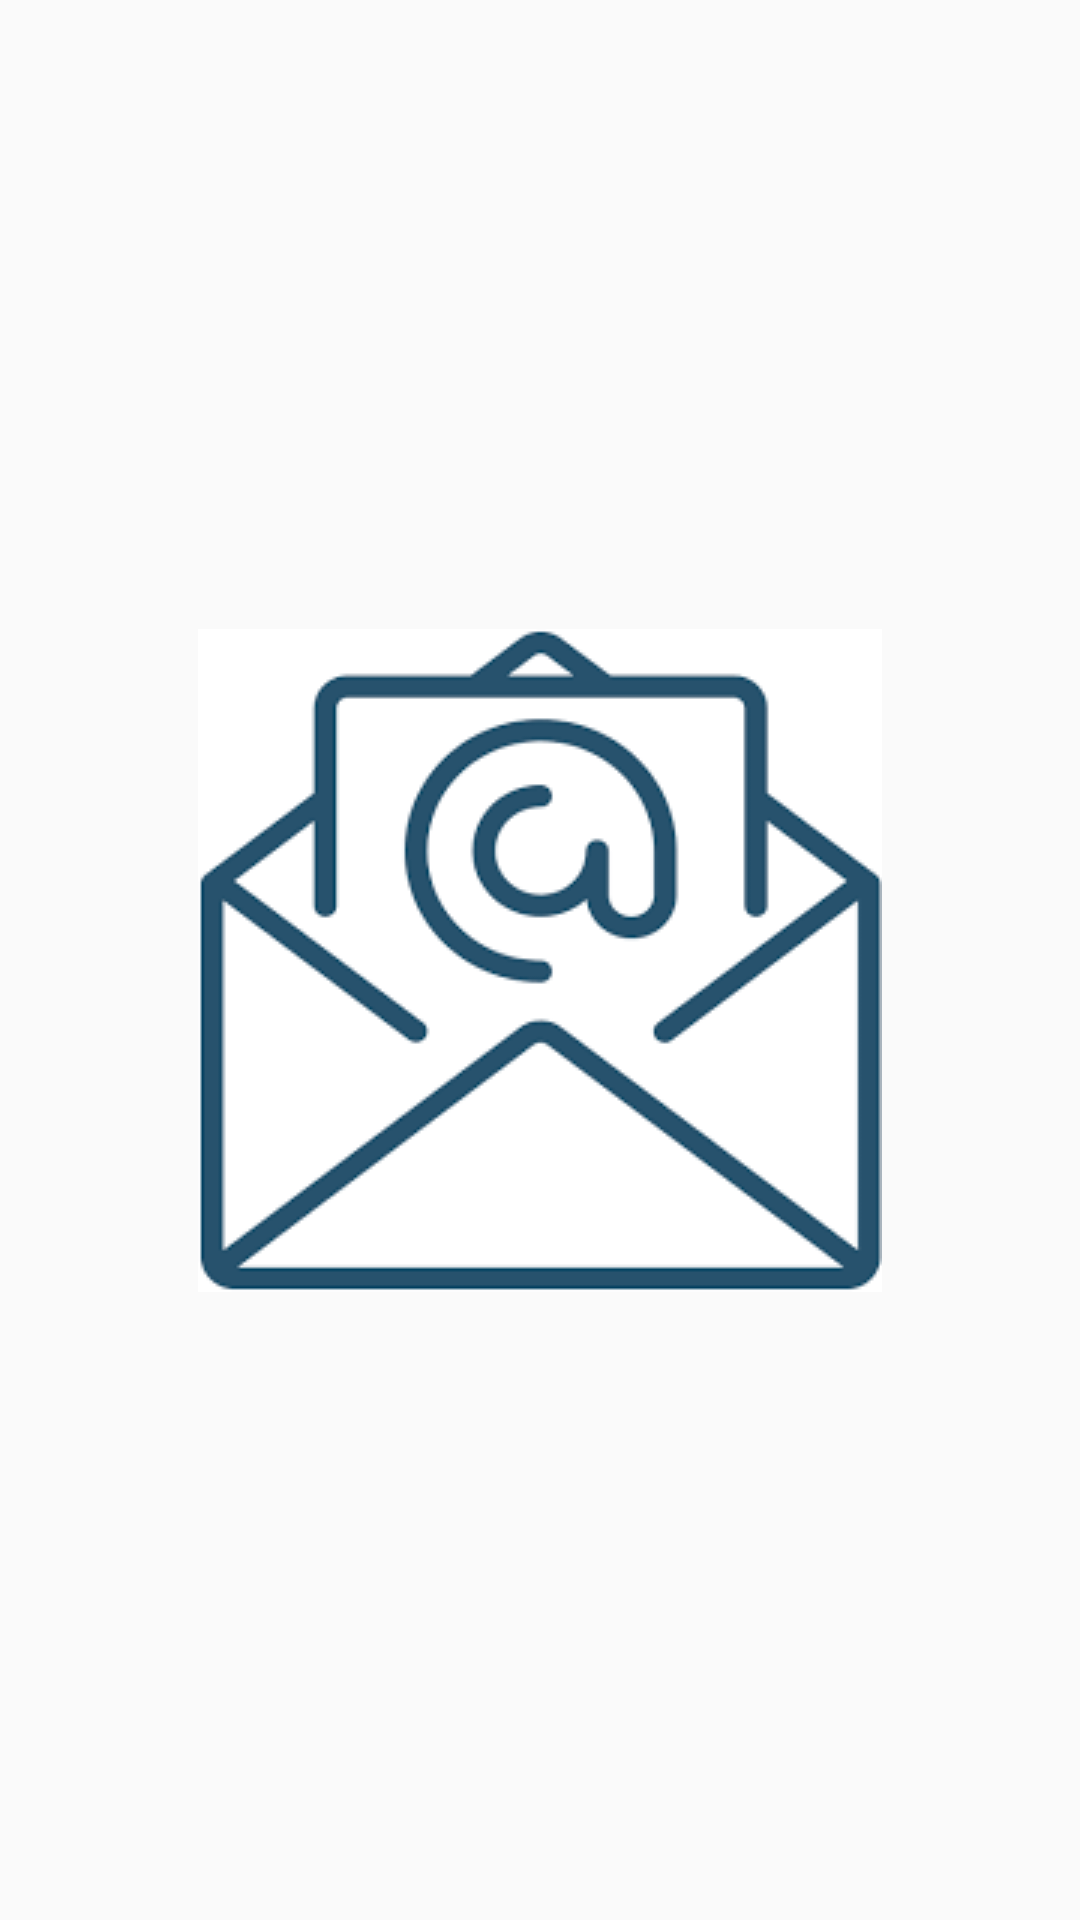

The Android layout XML behind this screen, and the referenced resources:
<!-- AndroidManifest.xml: application theme AppTheme.NoActionBar -->
<!-- res/layout/activity_splash.xml -->
<?xml version="1.0" encoding="utf-8"?>
<androidx.constraintlayout.widget.ConstraintLayout xmlns:android="http://schemas.android.com/apk/res/android"
    xmlns:app="http://schemas.android.com/apk/res-auto"
    xmlns:tools="http://schemas.android.com/tools"
    android:layout_width="match_parent"
    android:layout_height="match_parent"
    tools:context=".SplashActivity">

    <ImageView
        android:layout_width="match_parent"
        android:layout_height="match_parent"
        android:scaleType="center"
        android:src="@drawable/mail" />

</androidx.constraintlayout.widget.ConstraintLayout>
<!-- resources referenced by this layout -->
<resources>
  <!-- drawable mail: jpg bitmap (drawable, 4496 bytes) -->
  <style name="AppTheme.NoActionBar">
          <item name="windowActionBar">false</item>
          <item name="windowNoTitle">true</item>
      </style>
</resources>
